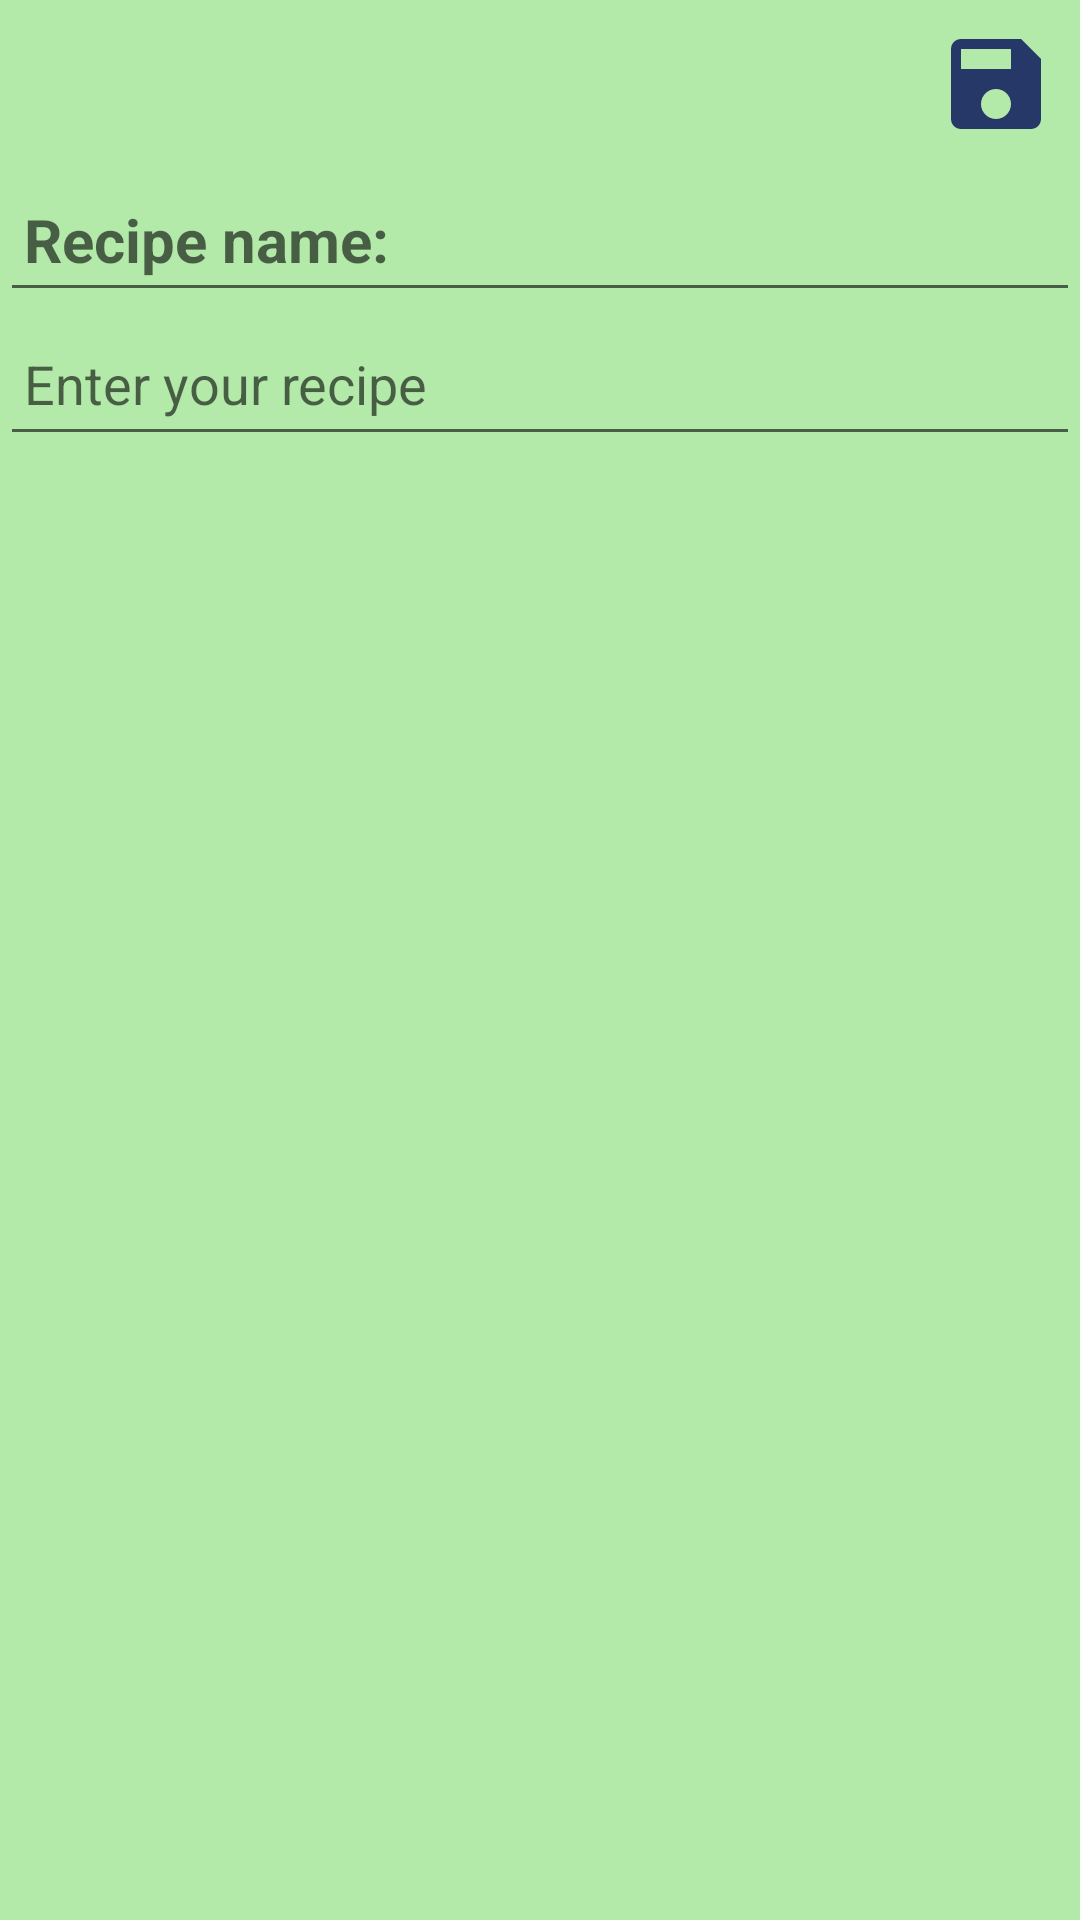

Write the Android layout XML for this screen, with the resource values it uses.
<!-- AndroidManifest.xml: activity theme Theme.RecipeApp.NoActionBar -->
<!-- res/layout/activity_recipes_taker.xml -->
<?xml version="1.0" encoding="utf-8"?>
<LinearLayout xmlns:android="http://schemas.android.com/apk/res/android"
    xmlns:app="http://schemas.android.com/apk/res-auto"
    xmlns:tools="http://schemas.android.com/tools"
    android:layout_width="match_parent"
    android:layout_height="match_parent"
    android:orientation="vertical"
    tools:context=".RecipesTakerActivity"
    android:background="#866FD85E">
    <androidx.appcompat.widget.Toolbar
        android:id="@+id/toolbar_recipes"
        android:layout_width="match_parent"
        android:layout_height="?attr/actionBarSize">
        <RelativeLayout
            android:layout_width="match_parent"
            android:layout_height="wrap_content">
            <ImageView
                android:id="@+id/imageView_save"
                android:background="@android:color/transparent"
                android:layout_alignParentEnd="true"
                android:src="@drawable/ic_save"
                android:padding="8dp"
                android:layout_width="?attr/actionBarSize"
                android:layout_height="?attr/actionBarSize"/>

        </RelativeLayout>

  </androidx.appcompat.widget.Toolbar>

    <EditText
        android:id="@+id/editText_title"
        android:layout_width="match_parent"
        android:layout_height="wrap_content"
        android:hint="Recipe name: "
        android:minHeight="48dp"
        android:padding="8dp"
        android:singleLine="true"
        android:textColor="@color/black"
        android:textSize="20sp"
        android:textStyle="bold"
        android:inputType="text" />

    <EditText
        android:id="@+id/editText_recipe"
        android:layout_width="match_parent"
        android:layout_height="wrap_content"
        android:hint="@string/enter_your_recipe"
        android:inputType="textMultiLine|text"
        android:minHeight="48dp"
        android:padding="8dp"
        android:textColor="@color/black"
        android:textSize="18sp"
        android:textStyle="normal"
        tools:ignore="SpeakableTextPresentCheck" />


</LinearLayout>
<!-- resources referenced by this layout -->
<resources>
  <color name="black">#FF000000</color>
  <!-- drawable ic_save (drawable) -->
  <vector android:height="24dp" android:tint="#253867"
      android:viewportHeight="24" android:viewportWidth="24"
      android:width="24dp" xmlns:android="http://schemas.android.com/apk/res/android">
      <path android:fillColor="@android:color/white" android:pathData="M17,3L5,3c-1.11,0 -2,0.9 -2,2v14c0,1.1 0.89,2 2,2h14c1.1,0 2,-0.9 2,-2L21,7l-4,-4zM12,19c-1.66,0 -3,-1.34 -3,-3s1.34,-3 3,-3 3,1.34 3,3 -1.34,3 -3,3zM15,9L5,9L5,5h10v4z"/>
  </vector>
  <string name="enter_your_recipe">Enter your recipe</string>
  <style name="Theme.RecipeApp.NoActionBar" parent="Theme.MaterialComponents.DayNight.NoActionBar">
          
          <item name="colorPrimary">#B9EC68</item>
          <item name="colorPrimaryVariant">@color/purple_700</item>
          <item name="colorOnPrimary">@color/white</item>
          
          <item name="colorSecondary">@color/teal_200</item>
          <item name="colorSecondaryVariant">@color/teal_700</item>
          <item name="colorOnSecondary">@color/black</item>
          
          <item name="android:statusBarColor" tools:targetApi="l">?attr/colorPrimaryVariant</item>
          
      </style>
  <color name="purple_700">#FF3700B3</color>
  <color name="white">#ffffff</color>
  <color name="teal_200">#FF03DAC5</color>
  <color name="teal_700">#FF018786</color>
</resources>
